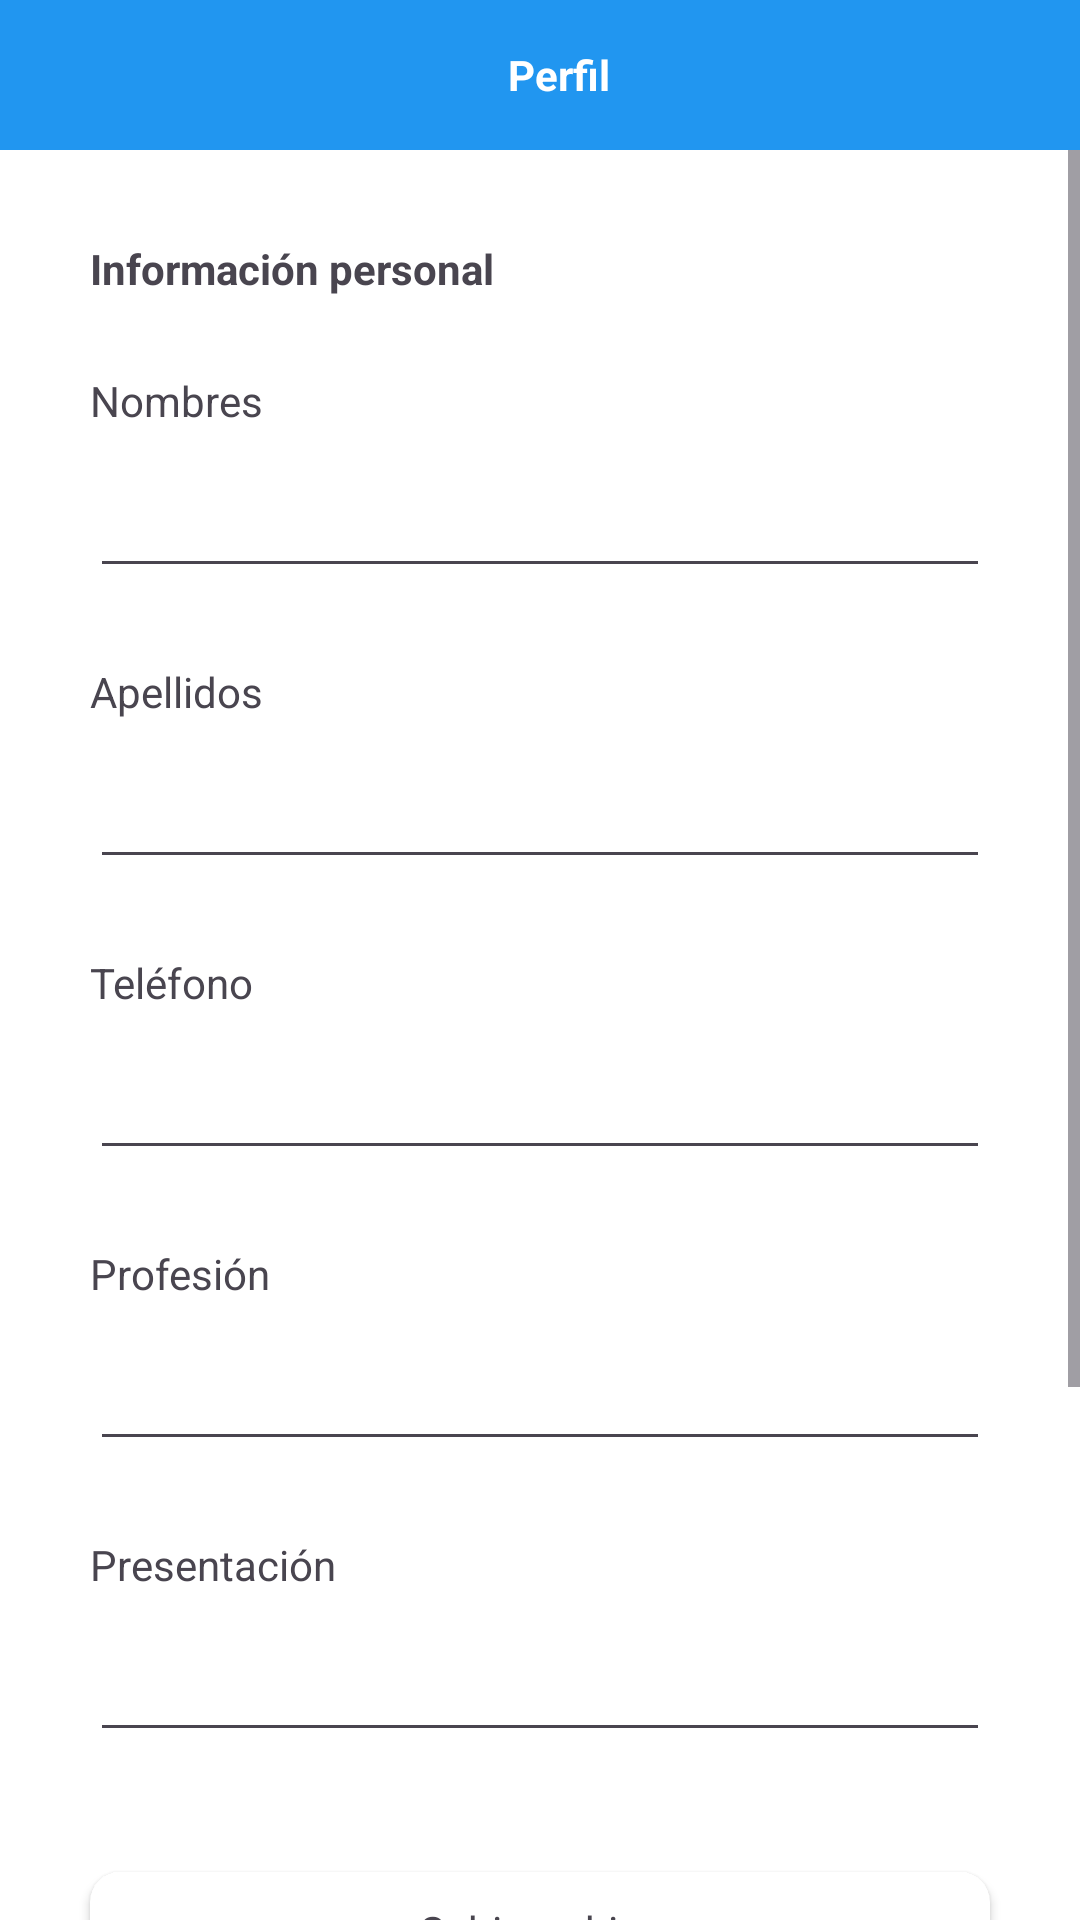

Write the Android layout XML for this screen, with the resource values it uses.
<!-- AndroidManifest.xml: application theme Theme.Truwork -->
<!-- res/layout/activity_mi_perfil.xml -->
<?xml version="1.0" encoding="utf-8"?>
<androidx.constraintlayout.widget.ConstraintLayout xmlns:android="http://schemas.android.com/apk/res/android"
    xmlns:app="http://schemas.android.com/apk/res-auto"
    xmlns:tools="http://schemas.android.com/tools"
    android:id="@+id/main"
    android:layout_width="match_parent"
    android:layout_height="match_parent"
    android:background="@color/white"
    android:fitsSystemWindows="true"
    tools:context=".MiPerfil">

    <LinearLayout
        android:id="@+id/layout"
        android:layout_width="match_parent"
        android:layout_height="50dp"
        android:background="@color/color_app"
        android:orientation="horizontal"
        app:layout_constraintEnd_toEndOf="parent"
        app:layout_constraintStart_toStartOf="parent"
        app:layout_constraintTop_toTopOf="parent">

        <ImageButton
            android:id="@+id/btn_regresarmenu"
            android:layout_width="50dp"
            android:layout_height="match_parent"
            android:layout_gravity="start|center_vertical"
            android:layout_marginStart="12dp"
            android:background="@color/color_app"
            android:contentDescription="TODO"
            app:srcCompat="@drawable/icon_izquierda"
            app:tint="@color/white"
            tools:ignore="ContentDescription,HardcodedText,SpeakableTextPresentCheck,TouchTargetSizeCheck" />

        <TextView
            android:layout_width="0dp"
            android:layout_height="match_parent"
            android:layout_gravity="center"
            android:layout_marginEnd="50dp"
            android:layout_weight="1"
            android:gravity="center"
            android:text="@string/perfil"
            android:textColor="@color/white"
            android:textStyle="bold" />

    </LinearLayout>

    <ScrollView
        android:id="@+id/scrollView"
        android:layout_width="match_parent"
        android:layout_height="0dp"
        android:focusableInTouchMode="true"
        app:layout_constraintBottom_toBottomOf="parent"
        app:layout_constraintEnd_toEndOf="parent"
        app:layout_constraintStart_toStartOf="parent"
        app:layout_constraintTop_toBottomOf="@+id/layout"
        tools:ignore="SpeakableTextPresentCheck">

        <LinearLayout
            android:layout_width="match_parent"
            android:layout_height="wrap_content"
            android:orientation="vertical"
            android:paddingBottom="100dp"
            tools:ignore="UseCompoundDrawables">


            <TextView
                android:id="@+id/textView2"
                android:layout_width="match_parent"
                android:layout_height="wrap_content"
                android:layout_marginTop="30dp"
                android:paddingStart="30dp"
                android:text="@string/informaci_n_personal"
                android:textStyle="bold"
                tools:ignore="RtlSymmetry" />

            <TextView
                android:id="@+id/nombre"
                android:layout_width="wrap_content"
                android:layout_height="wrap_content"
                android:layout_marginStart="30dp"
                android:layout_marginTop="25dp"
                android:text="@string/nombres"
                tools:ignore="VisualLintOverlap" />

            <EditText
                android:id="@+id/nombreCliente"
                android:layout_width="match_parent"
                android:layout_height="wrap_content"
                android:layout_marginStart="30dp"
                android:layout_marginTop="5dp"
                android:layout_marginEnd="30dp"
                android:ems="10"
                android:inputType="text"
                android:minHeight="48dp"
                android:nextFocusDown="@+id/apellidoCliente"
                tools:ignore="Autofill,LabelFor,SpeakableTextPresentCheck,VisualLintTextFieldSize" />

            <TextView
                android:id="@+id/apellidos"
                android:layout_width="wrap_content"
                android:layout_height="wrap_content"
                android:layout_marginStart="30dp"
                android:layout_marginTop="25dp"
                android:text="@string/apellidos" />

            <EditText
                android:id="@+id/apellidoCliente"
                android:layout_width="match_parent"
                android:layout_height="wrap_content"
                android:layout_marginStart="30dp"
                android:layout_marginTop="5dp"
                android:layout_marginEnd="30dp"
                android:ems="10"
                android:inputType="text"
                android:minHeight="48dp"
                tools:ignore="Autofill,LabelFor,SpeakableTextPresentCheck,VisualLintTextFieldSize" />

            <TextView
                android:id="@+id/telefono"
                android:layout_width="wrap_content"
                android:layout_height="wrap_content"
                android:layout_marginStart="30dp"
                android:layout_marginTop="25dp"
                android:text="@string/tel_fono" />

            <EditText
                android:id="@+id/telefonoCliente"
                android:layout_width="match_parent"
                android:layout_height="wrap_content"
                android:layout_marginStart="30dp"
                android:layout_marginTop="5dp"
                android:layout_marginEnd="30dp"
                android:ems="10"
                android:inputType="number"
                android:minHeight="48dp"
                tools:ignore="Autofill,LabelFor,SpeakableTextPresentCheck,VisualLintTextFieldSize" />

            <TextView
                android:id="@+id/profesion"
                android:layout_width="wrap_content"
                android:layout_height="wrap_content"
                android:layout_marginStart="30dp"
                android:layout_marginTop="25dp"
                android:text="@string/profesi_n" />

            <EditText
                android:id="@+id/profesionCliente"
                android:layout_width="match_parent"
                android:layout_height="wrap_content"
                android:layout_marginStart="30dp"
                android:layout_marginTop="5dp"
                android:layout_marginEnd="30dp"
                android:ems="10"
                android:inputType="text"
                android:minHeight="48dp"

                tools:ignore="Autofill,LabelFor,SpeakableTextPresentCheck,VisualLintTextFieldSize" />

            <TextView
                android:id="@+id/presentacion"
                android:layout_width="wrap_content"
                android:layout_height="wrap_content"
                android:layout_marginStart="30dp"
                android:layout_marginTop="25dp"
                android:text="@string/presentaci_n" />

            <EditText
                android:id="@+id/presentacionCliente"
                android:layout_width="match_parent"
                android:layout_height="wrap_content"
                android:layout_marginStart="30dp"
                android:layout_marginTop="5dp"
                android:layout_marginEnd="30dp"
                android:ems="10"
                android:inputType="textMultiLine"
                android:minHeight="48dp"
                tools:ignore="Autofill,LabelFor,SpeakableTextPresentCheck,VisualLintTextFieldSize" />


            <androidx.cardview.widget.CardView
                android:id="@+id/btn_subir_cv"
                android:layout_width="match_parent"
                android:layout_height="60dp"
                android:layout_marginTop="40dp"
                android:layout_marginStart="30dp"
                android:layout_marginEnd="30dp"
                app:cardCornerRadius="10dp">

                <LinearLayout
                    android:layout_width="match_parent"
                    android:layout_height="match_parent"
                    android:orientation="vertical">
                    <ImageView
                        android:id="@+id/imageView2"
                        android:layout_width="match_parent"
                        android:layout_height="wrap_content"
                        android:contentDescription="@string/icono"
                        app:srcCompat="@drawable/icon_descargar"
                        android:layout_gravity="center_horizontal"
                        android:layout_marginTop="10dp"/>

                    <TextView
                        android:id="@+id/textView3"
                        android:layout_width="match_parent"
                        android:layout_height="wrap_content"
                        android:text="@string/subir_archivo"
                        android:gravity="center"/>
                </LinearLayout>

            </androidx.cardview.widget.CardView>

            <TextView
                android:id="@+id/textCVStatus"
                android:layout_width="wrap_content"
                android:layout_height="wrap_content"
                android:text="@string/no_se_ha_subido_un_cv"
                android:visibility="gone"
                android:layout_gravity="center"
                android:layout_marginTop="10dp"/>




            <com.google.android.material.button.MaterialButton
                android:id="@+id/btn_guardar"
                android:layout_width="match_parent"
                android:layout_height="60dp"
                android:layout_marginStart="35sp"
                android:layout_marginTop="50dp"
                android:layout_marginEnd="35sp"
                android:text="@string/guardar"
                android:textStyle="bold"
                app:cornerRadius="10dp"
                tools:ignore="VisualLintButtonSize" />


        </LinearLayout>


    </ScrollView>


</androidx.constraintlayout.widget.ConstraintLayout>
<!-- resources referenced by this layout -->
<resources>
  <color name="color_app">#2196F0</color>
  <color name="white">#FFFFFFFF</color>
  <string name="apellidos">Apellidos</string>
  <string name="guardar">Guardar</string>
  <string name="icono">icono</string>
  <string name="informaci_n_personal">Información personal</string>
  <string name="no_se_ha_subido_un_cv">No se ha subido un CV</string>
  <string name="nombres">Nombres</string>
  <string name="perfil">Perfil</string>
  <string name="presentaci_n">Presentación</string>
  <string name="profesi_n">Profesión</string>
  <string name="subir_archivo">Subir archivo</string>
  <string name="tel_fono">Teléfono</string>
  <style name="Theme.Truwork" parent="Base.Theme.Truwork" />
  <style name="Base.Theme.Truwork" parent="Theme.Material3.DayNight.NoActionBar">
          
          <item name="colorPrimary">@color/color_app</item>
  
      </style>
</resources>
